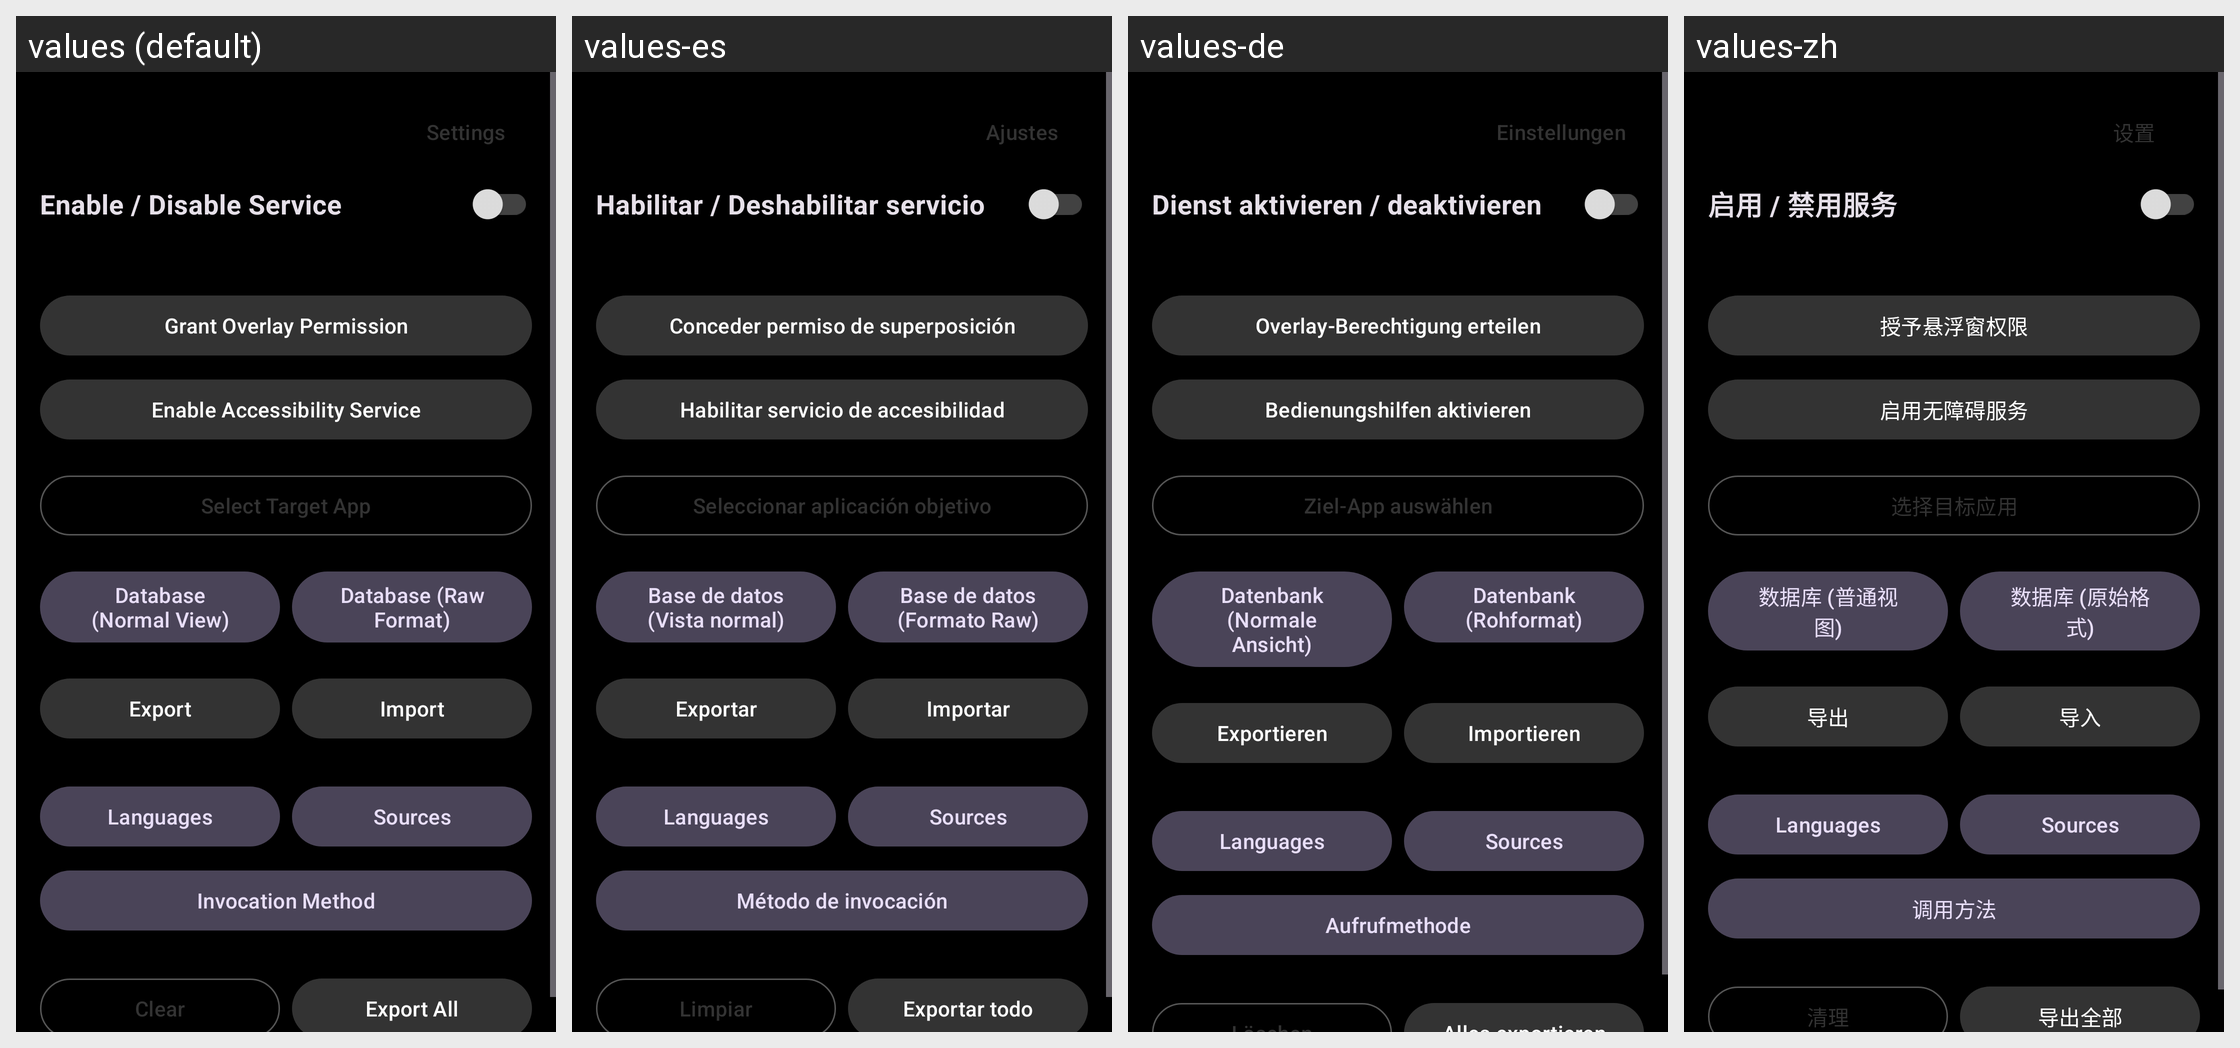

Strings drawn on this Android screen and how each of the app's shown locales translates them:
Android screen res/layout/activity_main.xml rendered under 4 locales, left to right: values (default), values-es, values-de, values-zh. Device: Nexus 5 (rendered at 1080×1920; each locale shown at half size, 540×960, under a caption strip naming it); theme Theme.AnEn.
Other locales in the repository, not shown: values-ja, values-ko, values-ru.
Strings drawn on this screen, with the default value and each locale's value (text and hints the layout hard-codes, and strings that could not be matched under every locale, appear in the picture but are not listed):

btn_settings
  values: Settings
  values-es: Ajustes
  values-de: Einstellungen
  values-zh: 设置

service_toggle_label
  values: Enable / Disable Service
  values-es: Habilitar / Deshabilitar servicio
  values-de: Dienst aktivieren / deaktivieren
  values-zh: 启用 / 禁用服务

btn_grant_overlay
  values: Grant Overlay Permission
  values-es: Conceder permiso de superposición
  values-de: Overlay-Berechtigung erteilen
  values-zh: 授予悬浮窗权限

btn_grant_accessibility
  values: Enable Accessibility Service
  values-es: Habilitar servicio de accesibilidad
  values-de: Bedienungshilfen aktivieren
  values-zh: 启用无障碍服务

btn_select_app
  values: Select Target App
  values-es: Seleccionar aplicación objetivo
  values-de: Ziel-App auswählen
  values-zh: 选择目标应用

btn_db_normal
  values: Database (Normal View)
  values-es: Base de datos (Vista normal)
  values-de: Datenbank (Normale Ansicht)
  values-zh: 数据库 (普通视图)

btn_db_raw
  values: Database (Raw Format)
  values-es: Base de datos (Formato Raw)
  values-de: Datenbank (Rohformat)
  values-zh: 数据库 (原始格式)

btn_export
  values: Export
  values-es: Exportar
  values-de: Exportieren
  values-zh: 导出

btn_import
  values: Import
  values-es: Importar
  values-de: Importieren
  values-zh: 导入

btn_invocation_method
  values: Invocation Method
  values-es: Método de invocación
  values-de: Aufrufmethode
  values-zh: 调用方法
